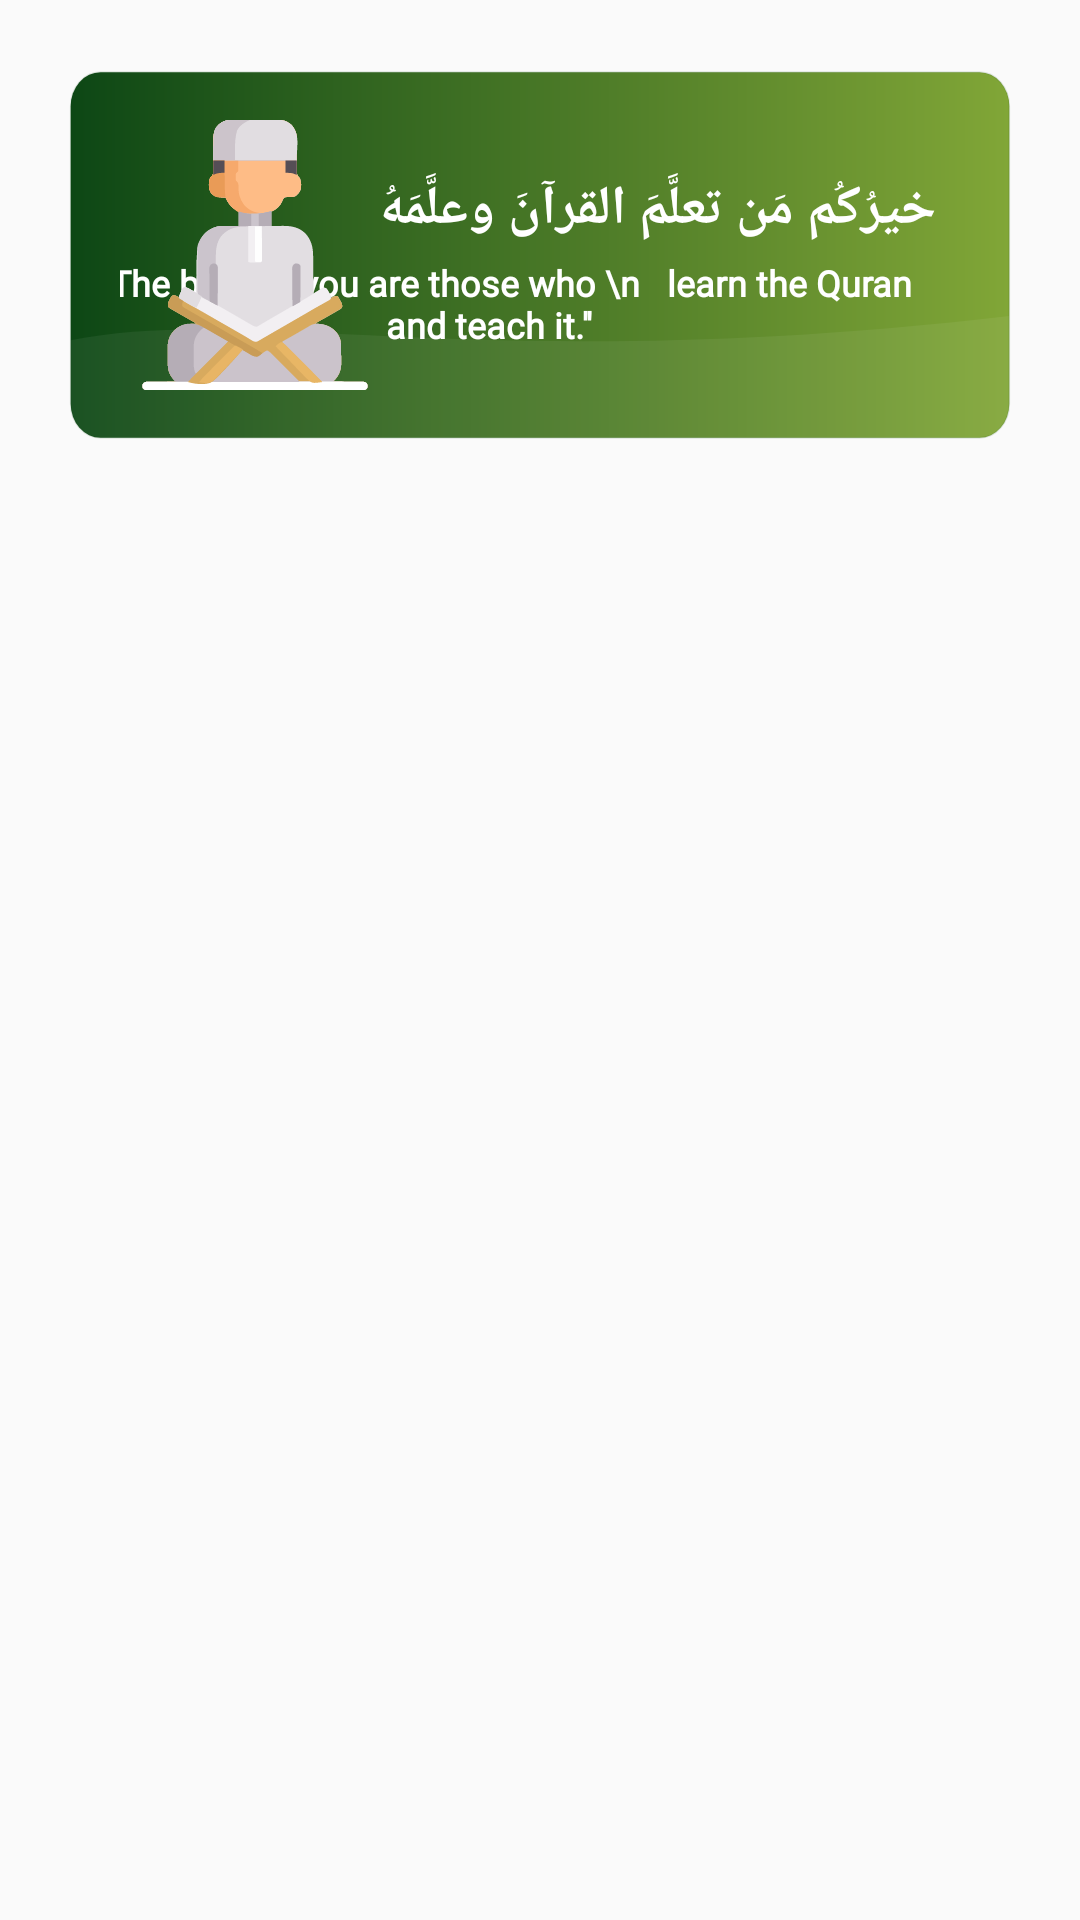

Write the Android layout XML for this screen, with the resource values it uses.
<!-- AndroidManifest.xml: application theme Theme.IslamicApp -->
<!-- res/layout/fragment_surah__quran_.xml -->
<?xml version="1.0" encoding="utf-8"?>
<androidx.constraintlayout.widget.ConstraintLayout xmlns:android="http://schemas.android.com/apk/res/android"
    xmlns:app="http://schemas.android.com/apk/res-auto"
    xmlns:tools="http://schemas.android.com/tools"
    android:layout_width="match_parent"
    android:layout_height="match_parent"
    android:padding="20dp"
    tools:context=".Fragment.SurahQuranFragment">


    <androidx.constraintlayout.widget.ConstraintLayout
        android:id="@+id/constraintLayout"
        android:layout_width="match_parent"
        android:layout_height="wrap_content"
        android:background="@drawable/gradient_background_green"
        android:padding="20dp"
        app:layout_constraintEnd_toEndOf="parent"
        app:layout_constraintStart_toStartOf="parent"
        app:layout_constraintTop_toTopOf="parent">

        <TextView
            android:id="@+id/textView"
            android:layout_width="wrap_content"
            android:layout_height="wrap_content"
            android:layout_marginEnd="8dp"
            android:fontFamily="@font/font"
            android:text="خيرُكُم مَن تعلَّمَ القرآنَ وعلَّمَهُ"
            android:textColor="@color/white"
            android:textSize="18sp"
            android:textStyle="bold"
            app:layout_constraintBottom_toBottomOf="parent"
            app:layout_constraintEnd_toEndOf="parent"
            app:layout_constraintTop_toTopOf="parent"
            app:layout_constraintVertical_bias="0.265" />

        <TextView
            android:id="@+id/textView2"
            android:layout_width="wrap_content"
            android:layout_height="wrap_content"
            android:layout_marginTop="4dp"
            android:layout_marginEnd="16dp"
            android:fontFamily="@font/font"
            android:text=" \''The best of you are those who \n   learn the Quran and teach it.'' "
            android:textAlignment="center"
            android:textColor="@color/white"
            android:textSize="12sp"
            android:textStyle="bold"
            app:layout_constraintEnd_toEndOf="parent"
            app:layout_constraintTop_toBottomOf="@+id/textView" />

        <ImageView
            android:id="@+id/imageView"
            android:layout_width="wrap_content"
            android:layout_height="wrap_content"
            android:src="@drawable/man"
            app:layout_constraintBottom_toBottomOf="parent"
            app:layout_constraintStart_toStartOf="parent"
            app:layout_constraintTop_toTopOf="parent" />
    </androidx.constraintlayout.widget.ConstraintLayout>

    <androidx.recyclerview.widget.RecyclerView
        android:id="@+id/SurahRecyclerView"
        android:layout_width="match_parent"
        android:layout_height="0dp"
        android:layout_marginTop="10dp"
        android:layout_marginBottom="10dp"
        app:layoutManager="androidx.recyclerview.widget.LinearLayoutManager"
        app:layout_constraintBottom_toBottomOf="parent"
        app:layout_constraintEnd_toEndOf="parent"
        app:layout_constraintHorizontal_bias="0.0"
        app:layout_constraintStart_toStartOf="parent"
        app:layout_constraintTop_toBottomOf="@+id/constraintLayout"
        app:layout_constraintVertical_bias="0.0"
        tools:listitem="@layout/list_surah" />
</androidx.constraintlayout.widget.ConstraintLayout>
<!-- res/layout/list_surah.xml (included above) -->
<?xml version="1.0" encoding="utf-8"?>
<androidx.cardview.widget.CardView xmlns:android="http://schemas.android.com/apk/res/android"
    xmlns:app="http://schemas.android.com/apk/res-auto"
    xmlns:tools="http://schemas.android.com/tools"
    android:layout_width="match_parent"
    android:layout_height="wrap_content"
    app:cardElevation="10dp">

    <androidx.constraintlayout.widget.ConstraintLayout
        android:layout_width="match_parent"
        android:layout_height="match_parent"
        android:padding="20dp">

        <TextView
            android:id="@+id/name_of_surah_ar"
            android:layout_width="wrap_content"
            android:layout_height="wrap_content"
            tools:text="سورة الفاتحة"
            android:fontFamily="@font/font"
            android:textColor="@color/black"
            android:textSize="18sp"
            android:textStyle="bold"
            app:layout_constraintBottom_toBottomOf="parent"
            app:layout_constraintEnd_toEndOf="parent"
            app:layout_constraintTop_toTopOf="parent" />

        <TextView
            android:id="@+id/name_Of_surah_english"
            android:layout_width="wrap_content"
            android:layout_height="wrap_content"
            android:layout_marginStart="60dp"
           tools:text="Al-Fatiha"
            android:textColor="#0D4715"
            android:fontFamily="@font/font"
            android:textSize="15sp"
            android:textStyle="bold"
            app:layout_constraintStart_toStartOf="parent"
            app:layout_constraintTop_toTopOf="parent" />

        <TextView
            android:id="@+id/type_of_surah"
            android:layout_width="wrap_content"
            android:layout_height="wrap_content"
            android:layout_marginTop="5dp"
            tools:text="Meccan"
            android:fontFamily="@font/font"
            android:textSize="12sp"
            android:textStyle="bold"
            app:layout_constraintStart_toStartOf="@+id/name_Of_surah_english"
            app:layout_constraintTop_toBottomOf="@+id/name_Of_surah_english" />

        <TextView
            android:id="@+id/slash00"
            android:layout_width="wrap_content"
            android:layout_height="wrap_content"
            android:layout_marginTop="5dp"
            android:layout_marginStart="4dp"
            tools:text="-"
            android:fontFamily="@font/font"
            android:textSize="12sp"
            android:textStyle="bold"
            app:layout_constraintStart_toEndOf="@+id/type_of_surah"
            app:layout_constraintTop_toBottomOf="@+id/name_Of_surah_english" />

        <TextView
            android:layout_width="wrap_content"
            android:layout_height="wrap_content"
            android:layout_marginTop="5dp"
            android:layout_marginStart="5dp"
            android:text="Ayahs"
            android:fontFamily="@font/font"
            android:textSize="12sp"
            android:textStyle="bold"
            app:layout_constraintStart_toEndOf="@+id/count_ayah_of_surah"
            app:layout_constraintTop_toBottomOf="@+id/name_Of_surah_english" />

        <TextView
            android:id="@+id/count_ayah_of_surah"
            android:layout_width="wrap_content"
            android:layout_height="wrap_content"
            android:layout_marginTop="5dp"
            android:layout_marginStart="4dp"
            tools:text="888"
            android:fontFamily="@font/font"
            android:textSize="12sp"
            android:textStyle="bold"
            app:layout_constraintStart_toEndOf="@+id/slash00"
            app:layout_constraintTop_toBottomOf="@+id/name_Of_surah_english" />

        <ImageView
            android:id="@+id/decoration"
            android:layout_width="wrap_content"
            android:layout_height="wrap_content"
            android:src="@drawable/symblo"
            app:layout_constraintBottom_toBottomOf="parent"
            app:layout_constraintStart_toStartOf="parent"
            app:layout_constraintTop_toTopOf="parent" />

        <TextView
            android:id="@+id/number_Of_Surah"
            android:layout_width="wrap_content"
            android:layout_height="match_parent"
            android:layout_marginTop="18dp"
            android:fontFamily="@font/font"
            android:textAlignment="center"
            android:textColor="@color/black"
            android:textSize="10sp"
            android:textStyle="bold"
            app:layout_constraintEnd_toEndOf="@+id/decoration"
            app:layout_constraintHorizontal_bias="0.512"
            app:layout_constraintStart_toStartOf="@+id/decoration"
            app:layout_constraintTop_toTopOf="@+id/decoration"
            tools:text="111" />
    </androidx.constraintlayout.widget.ConstraintLayout>
</androidx.cardview.widget.CardView>
<!-- resources referenced by this layout -->
<resources>
  <color name="black">#FF000000</color>
  <color name="white">#FFFFFFFF</color>
  <!-- drawable gradient_background_green (drawable) -->
  <vector xmlns:android="http://schemas.android.com/apk/res/android"
      xmlns:aapt="http://schemas.android.com/aapt"
      android:width="900dp"
      android:height="320dp"
      android:viewportWidth="900"
      android:viewportHeight="320">
    <path
        android:pathData="M38,10L862,10A28,28 0,0 1,890 38L890,282A28,28 0,0 1,862 310L38,310A28,28 0,0 1,10 282L10,38A28,28 0,0 1,38 10z">
      <aapt:attr name="android:fillColor">
        <gradient 
            android:startX="10"
            android:startY="10"
            android:endX="890"
            android:endY="10"
            android:type="linear">
          <item android:offset="0" android:color="#0D4715"/>
          <item android:offset="1" android:color="#81A637"/>
        </gradient>
      </aapt:attr>
    </path>
    <path
        android:pathData="M10,230C180,200 400,260 890,210L890,310L10,310Z"
        android:strokeAlpha="0.06"
        android:fillColor="#ffffff"
        android:fillAlpha="0.06"/>
    <path
        android:pathData="M38,10L862,10A28,28 0,0 1,890 38L890,282A28,28 0,0 1,862 310L38,310A28,28 0,0 1,10 282L10,38A28,28 0,0 1,38 10z"
        android:strokeAlpha="0.12"
        android:strokeWidth="1.5"
        android:fillColor="#00000000"
        android:strokeColor="#0D4715"/>
  </vector>
  <!-- drawable man: vector/xml drawable (drawable, 38421 chars, omitted) -->
  <!-- drawable symblo: vector/xml drawable (drawable, 7507 chars, omitted) -->
  <style name="Theme.IslamicApp" parent="Theme.AppCompat.DayNight.NoActionBar">
  
      </style>
</resources>
